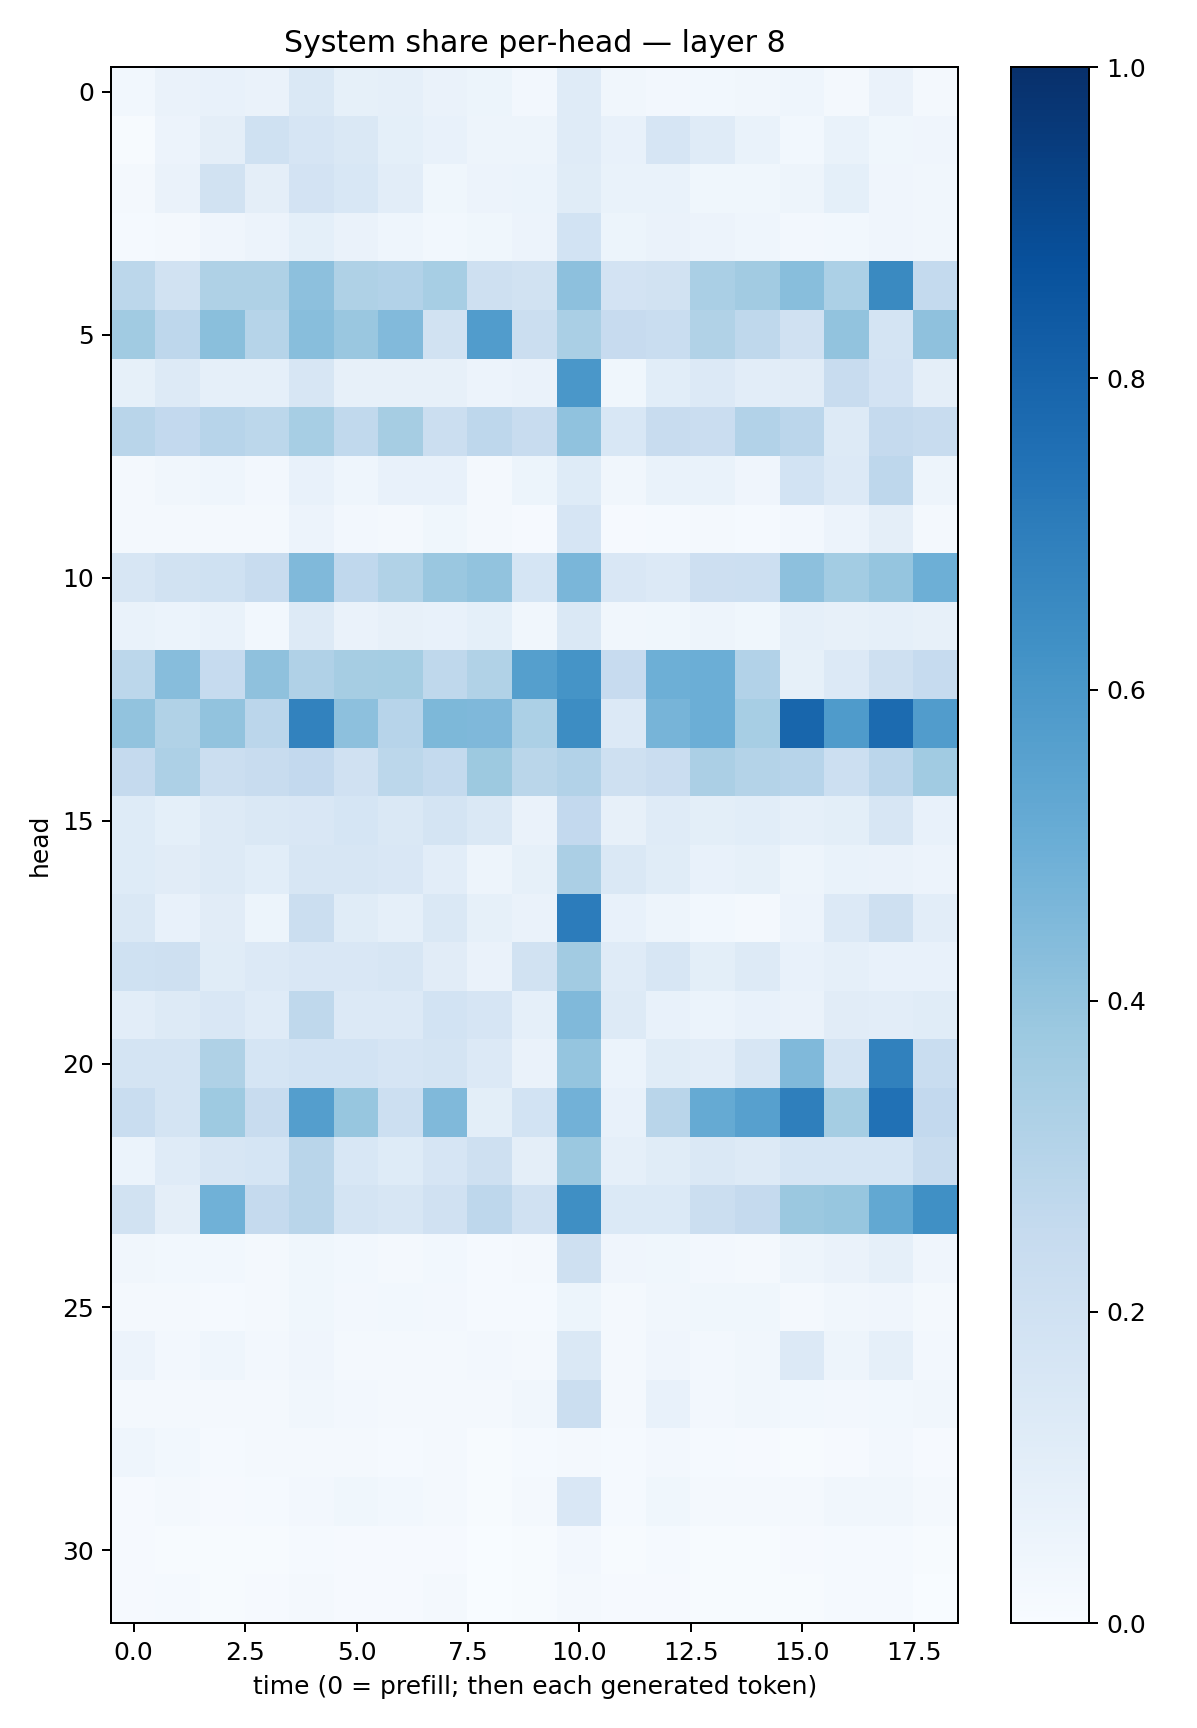

Source data for this figure (header and first rows):
0.030818444, 0.064816654, 0.071969405, 0.06460522, 0.14456086, 0.083018914, 0.08737151, 0.06475148, 0.05439608, 0.026416484, 0.11870606, 0.031301133, 0.026091967, 0.0294873, 0.031266913, 0.045814984, 0.018464828, 0.062560394, 0.016744778
0.004542, 0.05569, 0.09674, 0.1999, 0.1676, 0.1466, 0.09081, 0.07147, 0.04937, 0.04957, 0.1185, 0.07601, 0.1645, 0.1181, 0.06947, 0.02846, 0.06877, 0.03575, 0.04184
0.02162, 0.06258, 0.1885, 0.09747, 0.1832, 0.156, 0.1018, 0.03737, 0.05546, 0.06083, 0.114, 0.0671, 0.06932, 0.03769, 0.03566, 0.0498, 0.09135, 0.04143, 0.03269
0.01506, 0.01854, 0.04162, 0.05566, 0.09242, 0.06252, 0.04368, 0.02881, 0.0354, 0.05738, 0.1846, 0.05407, 0.06404, 0.05846, 0.0452, 0.0272, 0.03102, 0.04081, 0.03184
0.2796, 0.1948, 0.3204, 0.3205, 0.4165, 0.3225, 0.3099, 0.3458, 0.2046, 0.1902, 0.4172, 0.182, 0.1937, 0.3372, 0.3597, 0.4259, 0.3283, 0.653, 0.2547
0.3669, 0.2755, 0.4245, 0.3007, 0.429, 0.3831, 0.4425, 0.1878, 0.575, 0.219, 0.337, 0.2423, 0.2336, 0.3142, 0.2706, 0.198, 0.4037, 0.1774, 0.4106
0.08234, 0.129, 0.08967, 0.08715, 0.1582, 0.08012, 0.08065, 0.07918, 0.05794, 0.06601, 0.6006, 0.03888, 0.1082, 0.134, 0.1028, 0.1117, 0.2353, 0.1809, 0.09618
0.2922, 0.2614, 0.2939, 0.2799, 0.344, 0.2632, 0.3514, 0.2215, 0.2745, 0.2356, 0.4076, 0.1555, 0.2386, 0.2293, 0.3121, 0.2841, 0.1266, 0.2535, 0.2375
0.02175, 0.03321, 0.04308, 0.0253, 0.07088, 0.04444, 0.07129, 0.0746, 0.01874, 0.05235, 0.1225, 0.03353, 0.06789, 0.06998, 0.04067, 0.1875, 0.1346, 0.277, 0.04772
0.01988, 0.01661, 0.02016, 0.02053, 0.05577, 0.02631, 0.01869, 0.03626, 0.01672, 0.01101, 0.1678, 0.009963, 0.01526, 0.01593, 0.01261, 0.0255, 0.05763, 0.09536, 0.0219
0.1566, 0.1922, 0.2028, 0.2371, 0.4464, 0.2682, 0.315, 0.3838, 0.4029, 0.1702, 0.4635, 0.1512, 0.136, 0.2118, 0.2171, 0.4176, 0.3569, 0.3975, 0.4957
0.06771, 0.05899, 0.06905, 0.02826, 0.1271, 0.06329, 0.08132, 0.07033, 0.09023, 0.03346, 0.1456, 0.03217, 0.03757, 0.0487, 0.03798, 0.0872, 0.08011, 0.08856, 0.08042
0.2792, 0.4301, 0.2463, 0.4139, 0.3176, 0.3512, 0.3535, 0.2728, 0.3132, 0.5626, 0.6161, 0.2452, 0.4928, 0.4988, 0.3115, 0.08499, 0.1353, 0.209, 0.2472
0.4056, 0.3152, 0.403, 0.283, 0.6805, 0.4166, 0.2951, 0.4547, 0.4528, 0.3308, 0.6415, 0.1354, 0.4717, 0.4977, 0.346, 0.7916, 0.5822, 0.7726, 0.5781
0.2502, 0.3251, 0.2223, 0.2373, 0.2617, 0.1968, 0.2804, 0.2553, 0.3755, 0.286, 0.3123, 0.2067, 0.2273, 0.3354, 0.3065, 0.2955, 0.2173, 0.2824, 0.3655
0.1246, 0.09015, 0.1255, 0.1451, 0.1506, 0.168, 0.1412, 0.1741, 0.1464, 0.06533, 0.2605, 0.07905, 0.1184, 0.1011, 0.1082, 0.08656, 0.1013, 0.1597, 0.07128
0.1214, 0.1103, 0.1265, 0.1065, 0.163, 0.1568, 0.1502, 0.1046, 0.05046, 0.08358, 0.3353, 0.1439, 0.1164, 0.07566, 0.08293, 0.0506, 0.06817, 0.06328, 0.05729
0.1473, 0.07093, 0.1105, 0.0538, 0.2209, 0.1142, 0.08823, 0.1474, 0.08525, 0.0664, 0.7064, 0.07388, 0.05027, 0.0282, 0.02279, 0.0548, 0.1339, 0.2039, 0.1047
0.2026, 0.21, 0.1166, 0.1332, 0.1514, 0.1522, 0.1589, 0.112, 0.06425, 0.1916, 0.3605, 0.1197, 0.1587, 0.09862, 0.1265, 0.07793, 0.08773, 0.0741, 0.07334
0.1051, 0.1327, 0.1485, 0.1203, 0.2733, 0.1357, 0.136, 0.1865, 0.1644, 0.08599, 0.4466, 0.1305, 0.07732, 0.05875, 0.07087, 0.06528, 0.1101, 0.1046, 0.1161
0.1791, 0.1791, 0.3213, 0.1695, 0.1853, 0.1861, 0.1657, 0.1769, 0.1344, 0.06358, 0.3952, 0.0608, 0.1171, 0.1052, 0.1613, 0.4457, 0.1791, 0.6851, 0.2324
0.2336, 0.1788, 0.3729, 0.2366, 0.568, 0.3929, 0.216, 0.4471, 0.09797, 0.1871, 0.4838, 0.07263, 0.2892, 0.517, 0.5624, 0.6929, 0.3517, 0.7495, 0.2615
0.06137, 0.1183, 0.1628, 0.171, 0.2893, 0.1536, 0.1219, 0.1651, 0.2065, 0.09392, 0.3825, 0.08848, 0.1139, 0.143, 0.1278, 0.1687, 0.1695, 0.1692, 0.2368
0.1883, 0.09738, 0.4869, 0.2538, 0.2913, 0.1757, 0.163, 0.1969, 0.274, 0.1969, 0.6366, 0.1394, 0.1395, 0.2238, 0.2537, 0.3807, 0.3912, 0.5272, 0.6291
0.03196, 0.02776, 0.02782, 0.02001, 0.03577, 0.02849, 0.02209, 0.02915, 0.01497, 0.02044, 0.2101, 0.03907, 0.03883, 0.02438, 0.02227, 0.04697, 0.06588, 0.08759, 0.04008
0.01618, 0.01671, 0.01346, 0.01867, 0.03622, 0.02644, 0.02772, 0.02554, 0.01393, 0.01222, 0.05297, 0.01668, 0.03484, 0.03547, 0.03559, 0.02092, 0.03139, 0.0395, 0.02106
0.05679, 0.02408, 0.04307, 0.02551, 0.0401, 0.02143, 0.01572, 0.01839, 0.02495, 0.01683, 0.1443, 0.01918, 0.04065, 0.02721, 0.03314, 0.1332, 0.04952, 0.08853, 0.0261
0.01985, 0.01855, 0.01829, 0.02322, 0.03205, 0.02713, 0.02259, 0.0221, 0.01899, 0.03442, 0.2201, 0.02236, 0.07123, 0.02693, 0.03306, 0.02978, 0.02715, 0.02837, 0.03176
0.04404, 0.02951, 0.0152, 0.02135, 0.02089, 0.01695, 0.01385, 0.01809, 0.006806, 0.01313, 0.02028, 0.01291, 0.02395, 0.01307, 0.008882, 0.006654, 0.01084, 0.02502, 0.01071
0.007813, 0.01787, 0.009089, 0.01466, 0.02521, 0.03586, 0.02859, 0.0193, 0.007466, 0.01897, 0.1507, 0.01369, 0.03871, 0.02228, 0.02318, 0.02077, 0.03156, 0.03432, 0.01954
0.0116, 0.005616, 0.005245, 0.006611, 0.01219, 0.009783, 0.01096, 0.01142, 0.003743, 0.006099, 0.02615, 0.004906, 0.01314, 0.006628, 0.007301, 0.008903, 0.01246, 0.01319, 0.004831
0.01137, 0.01192, 0.005778, 0.01118, 0.01631, 0.009238, 0.008626, 0.01675, 0.002051, 0.006008, 0.02315, 0.00801, 0.01007, 0.006205, 0.007109, 0.006392, 0.01308, 0.01391, 0.003302
